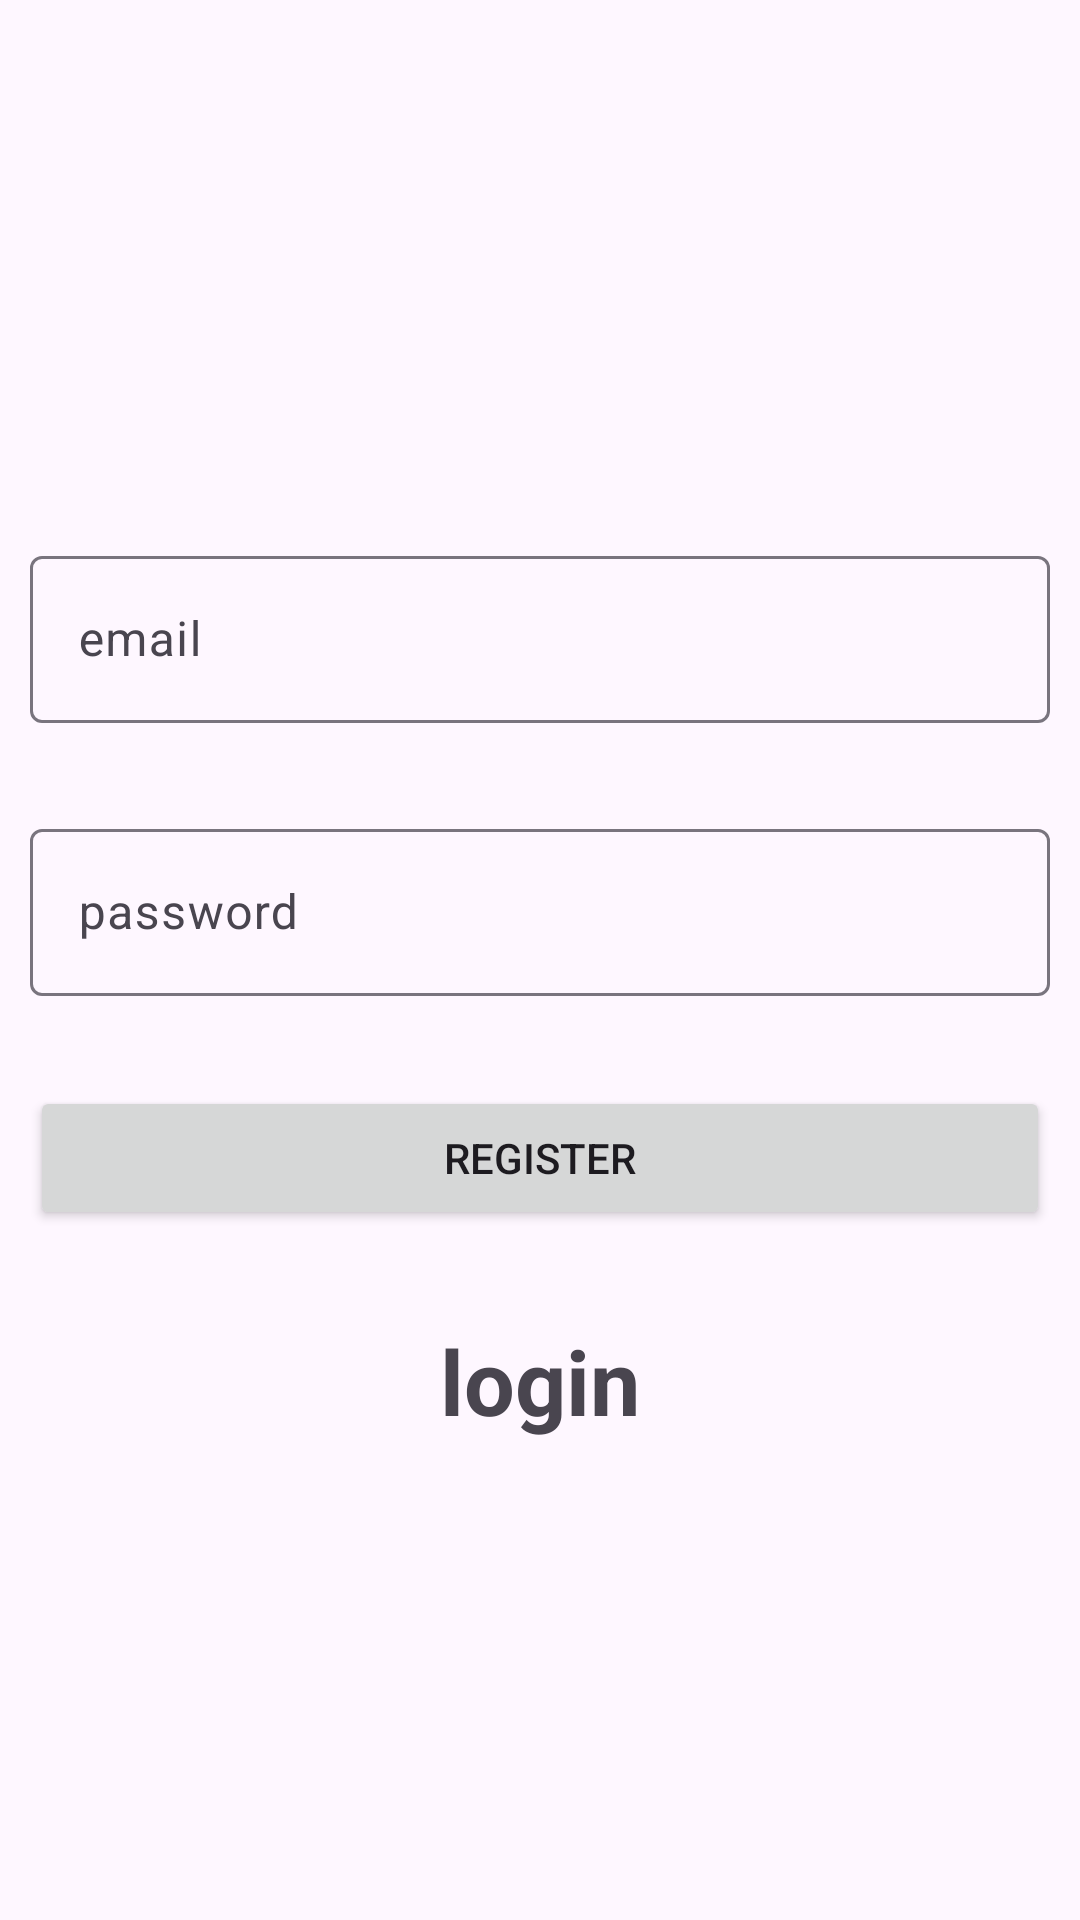

Layout XML and referenced resources for this Android screen:
<!-- AndroidManifest.xml: application theme Theme.Chatusers -->
<!-- res/layout/activity_main.xml -->
<?xml version="1.0" encoding="utf-8"?>
<LinearLayout xmlns:android="http://schemas.android.com/apk/res/android"
    xmlns:app="http://schemas.android.com/apk/res-auto"
    xmlns:tools="http://schemas.android.com/tools"
    android:id="@+id/main"
    android:layout_width="match_parent"
    android:layout_height="match_parent"
    android:orientation="vertical"
    tools:context=".MainActivity" >

    <com.google.android.material.textfield.TextInputLayout
        android:layout_width="match_parent"
        android:layout_height="wrap_content"
        android:layout_marginRight="10dp"
        android:layout_marginLeft="10dp"
        android:layout_marginTop="180dp">

        <com.google.android.material.textfield.TextInputEditText
            android:id="@+id/edtemail"
            android:layout_width="match_parent"
            android:layout_height="wrap_content"
            android:hint="email" />
    </com.google.android.material.textfield.TextInputLayout>

    <com.google.android.material.textfield.TextInputLayout
        android:layout_width="match_parent"
        android:layout_height="wrap_content"
        android:layout_marginRight="10dp"
        android:layout_marginLeft="10dp"
        android:layout_marginTop="30dp">

        <com.google.android.material.textfield.TextInputEditText
            android:id="@+id/edtpassword"
            android:layout_width="match_parent"
            android:layout_height="wrap_content"
            android:hint="password" />

    </com.google.android.material.textfield.TextInputLayout>

    <Button
        android:id="@+id/btnreg"
        android:layout_width="match_parent"
        android:layout_height="wrap_content"
        android:layout_marginRight="10dp"
        android:layout_marginLeft="10dp"
        android:layout_marginTop="30dp"
        android:text="register" />

    <TextView
        android:id="@+id/txtlogin"
        android:layout_width="match_parent"
        android:layout_height="wrap_content"
        android:layout_gravity="center"
        android:textAlignment="center"
        android:layout_marginTop="30dp"
        android:textStyle="bold"
        android:textSize="30dp"
        android:text="login" />

</LinearLayout>
<!-- resources referenced by this layout -->
<resources>
  <style name="Theme.Chatusers" parent="Base.Theme.Chatusers" />
  <style name="Base.Theme.Chatusers" parent="Theme.Material3.DayNight.NoActionBar">
          
          
      </style>
</resources>
